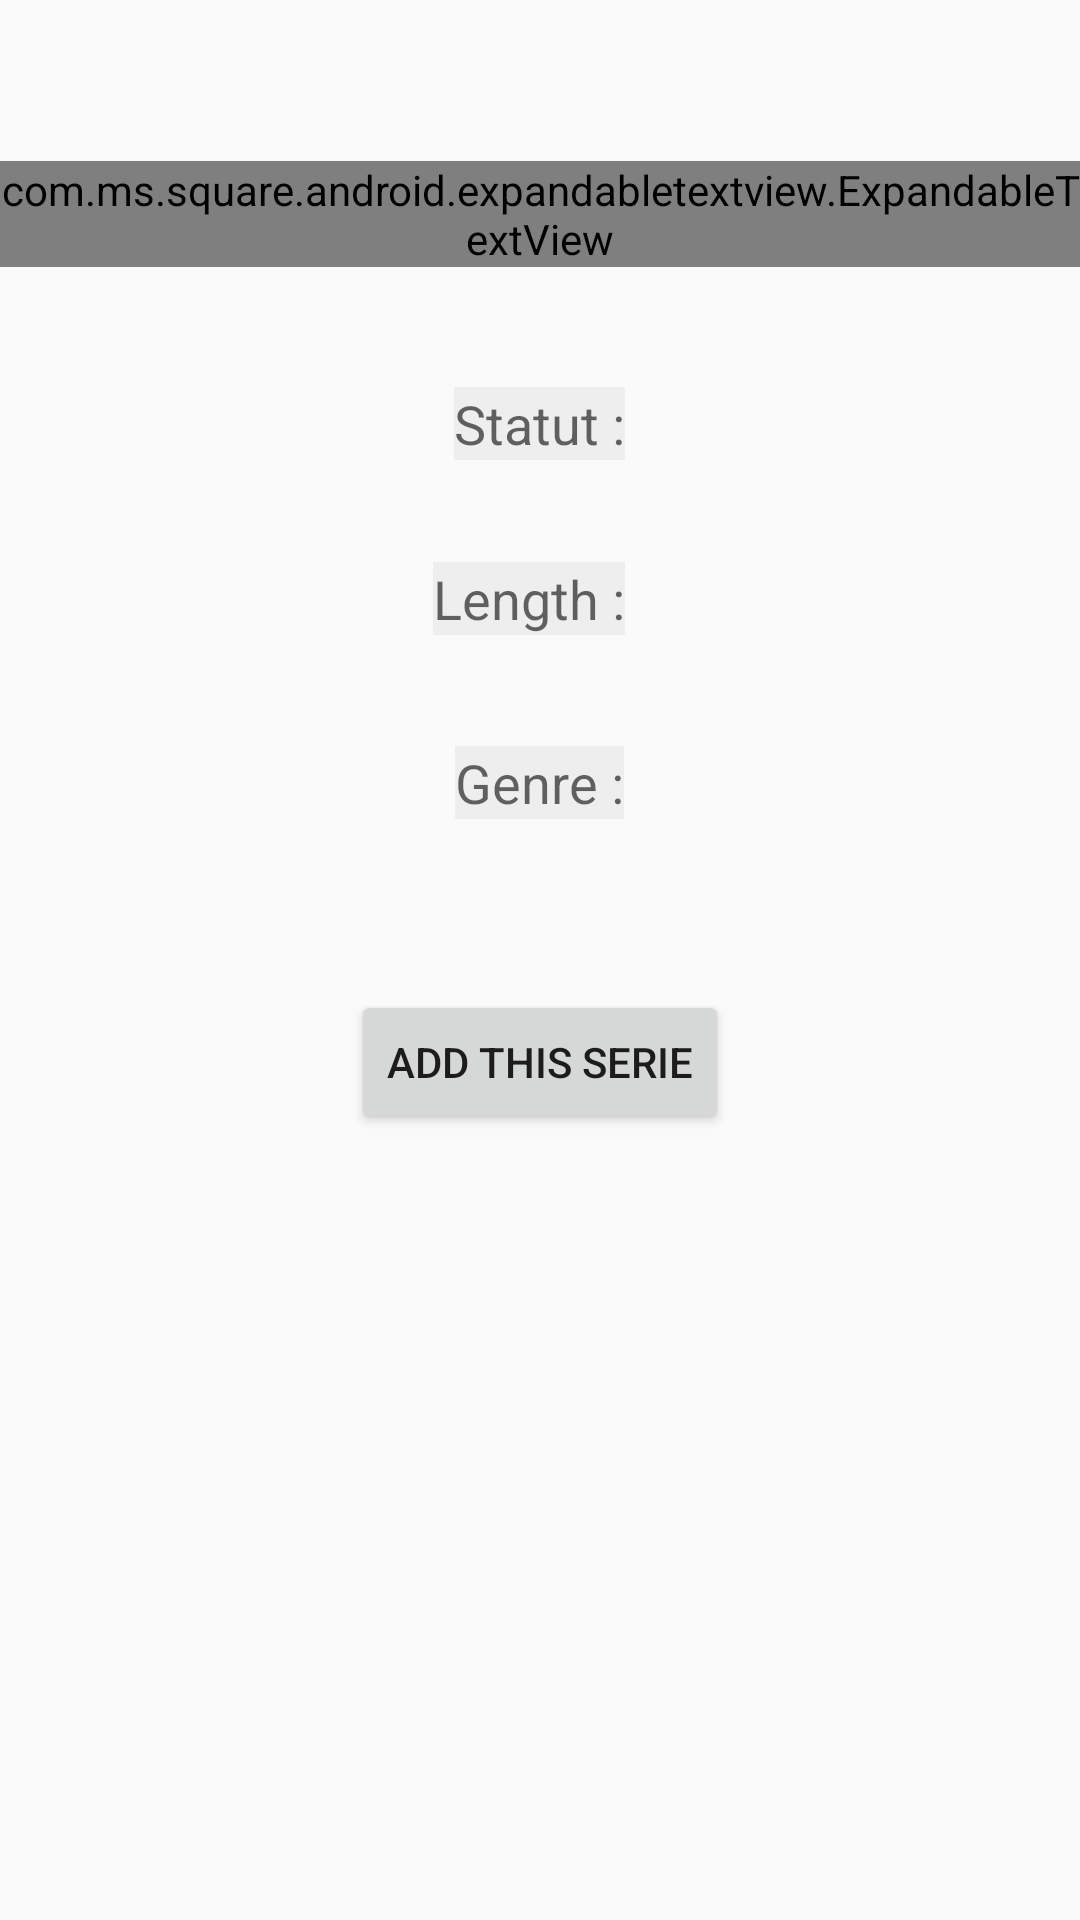

Produce the Android XML layout that renders to this screen, including the resource entries it uses.
<!-- AndroidManifest.xml: application theme AppTheme -->
<!-- res/layout/serie_detail_activity_simple.xml -->
<?xml version="1.0" encoding="utf-8"?>
<RelativeLayout xmlns:android="http://schemas.android.com/apk/res/android"
                xmlns:tools="http://schemas.android.com/tools"
                android:layout_width="match_parent"
                android:layout_height="match_parent"
                android:orientation="vertical">

    <TextView
        android:id="@id/serieDetail_textView_title"
        android:layout_width="wrap_content"
        android:layout_height="wrap_content"
        android:layout_alignParentEnd="true"
        android:layout_alignParentLeft="true"
        android:layout_alignParentRight="true"
        android:layout_alignParentStart="true"
        android:layout_alignParentTop="true"
        android:textAlignment="center"
        android:textAppearance="?android:attr/textAppearanceLarge"
        android:textStyle="bold"
        tools:text="Titre de la série"/>

    <TextView
        android:id="@id/serieDetail_textView_status"
        android:layout_width="wrap_content"
        android:layout_height="wrap_content"
        android:layout_alignParentLeft="true"
        android:layout_alignParentStart="true"
        android:layout_below="@id/serieDetail_textView_title"
        android:textAppearance="?android:attr/textAppearanceMedium"
        tools:text="Statut : En cours"/>

    <ScrollView
        android:layout_width="match_parent"
        android:layout_height="wrap_content"
        android:layout_alignParentEnd="true"
        android:layout_alignParentLeft="true"
        android:layout_alignParentRight="true"
        android:layout_alignParentStart="true"
        android:id="@+id/serieDetail_simple_scroll_view"
        android:layout_below="@id/serieDetail_textView_status">

        <com.ms.square.android.expandabletextview.ExpandableTextView
            xmlns:android="http://schemas.android.com/apk/res/android"
            xmlns:expandableTextView="http://schemas.android.com/apk/res-auto"
            android:id="@id/serieDetail_textView_summary"
            android:layout_width="match_parent"
            android:layout_height="wrap_content"
            android:orientation="vertical"
            expandableTextView:maxCollapsedLines="5"
            expandableTextView:animDuration="200">
            <TextView
                android:id="@id/expandable_text"
                android:layout_width="match_parent"
                android:layout_height="wrap_content"
                android:textAppearance="?android:attr/textAppearanceMedium"
                tools:text="Ceci est une série GÉ-NIA-LI-SSIME !! Il faut absolument la voir !!! Nan, mais sérieux en plus il y a Ned qui meurt a la fin de la saison 1 !"/>
            <ImageButton
                android:id="@id/expand_collapse"
                android:layout_width="wrap_content"
                android:layout_height="wrap_content"
                android:layout_margin="10dp"
                android:layout_gravity="right|bottom"
                android:background="@android:color/transparent"/>
        </com.ms.square.android.expandabletextview.ExpandableTextView>



        </ScrollView>

    <TextView
        android:layout_width="wrap_content"
        android:layout_height="wrap_content"
        android:textAppearance="?android:attr/textAppearanceMedium"
        android:text="@string/statut"
        android:id="@+id/statutSimple"
        android:background="#eeeeee"
        android:layout_marginTop="40dp"
        android:layout_below="@id/serieDetail_simple_scroll_view"
        android:layout_centerHorizontal="true" />

    <TextView
        android:layout_width="wrap_content"
        android:layout_height="wrap_content"
        android:textAppearance="?android:attr/textAppearanceMedium"
        android:text="@string/genre"
        android:id="@+id/genreSimple"
        android:background="#eeeeee"
        android:layout_below="@+id/lenghtEpisodeSimple"
        android:layout_marginTop="37dp"
        android:layout_centerHorizontal="true"/>

    <TextView
        android:layout_width="wrap_content"
        android:layout_height="wrap_content"
        android:textAppearance="?android:attr/textAppearanceMedium"
        android:text="@string/lenghtEpisode"
        android:id="@+id/lenghtEpisodeSimple"
        android:background="#eeeeee"
        android:layout_marginTop="34dp"
        android:layout_below="@+id/statutSimple"
        android:layout_alignRight="@+id/statutSimple"
        android:layout_alignEnd="@+id/statutSimple"
        android:layout_centerHorizontal="true" />

    <Button
        android:layout_width="wrap_content"
        android:layout_height="wrap_content"
        android:text="@string/serieDetailActivity_button_add_serie"
        android:id="@+id/button_ajout_serie"
        android:layout_marginTop="57dp"
        android:layout_below="@+id/genreSimple"
        android:layout_centerHorizontal="true" />


</RelativeLayout>
<!-- resources referenced by this layout -->
<resources>
  <string name="genre">Genre :</string>
  <string name="lenghtEpisode">Length :</string>
  <string name="serieDetailActivity_button_add_serie">Add this serie</string>
  <string name="statut">Statut :</string>
  <style name="AppTheme" parent="AppTheme.Base" />
  <style name="AppTheme.Base" parent="Theme.AppCompat.Light.DarkActionBar">
          <item name="colorPrimary">@color/material_soft_blue</item>
          <item name="colorPrimaryDark">@color/material_dark_blue</item>
      </style>
  <color name="material_soft_blue">#33B5E5</color>
  <color name="material_dark_blue">#0099CC</color>
</resources>
